Image classification data set "specs" (loopyNid/appliedMachineLearningSound on GitHub). Class labels (3): aluminum, brass, bronze.

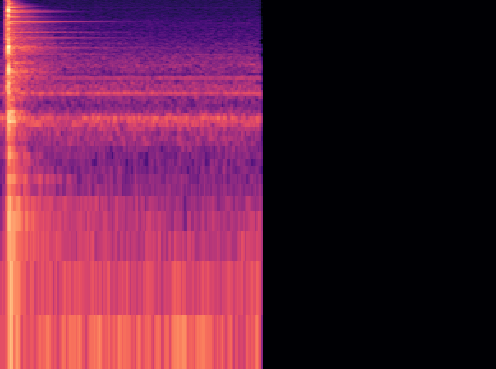
Label: bronze

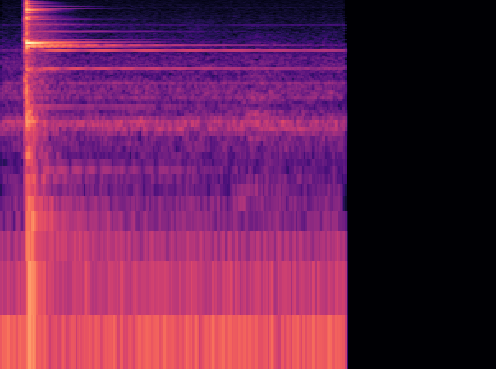
Label: brass

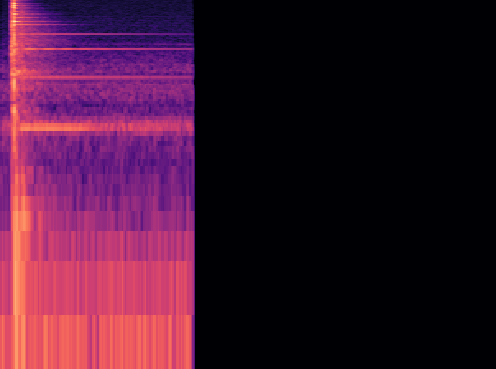
Label: aluminum

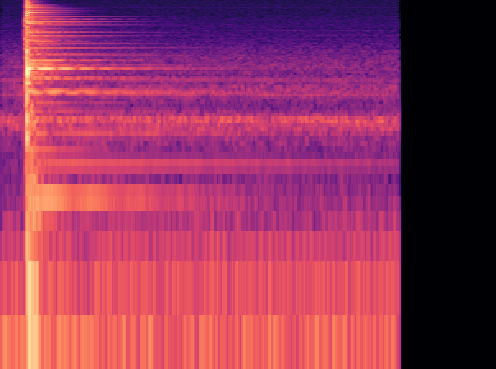
Label: bronze

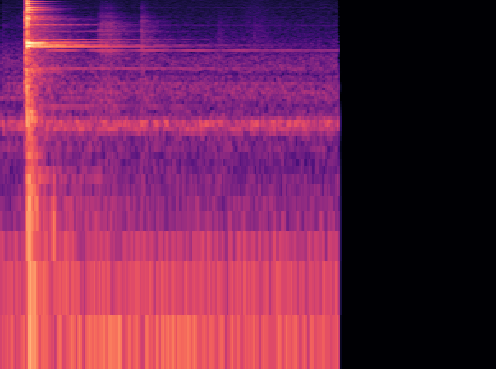
Label: brass

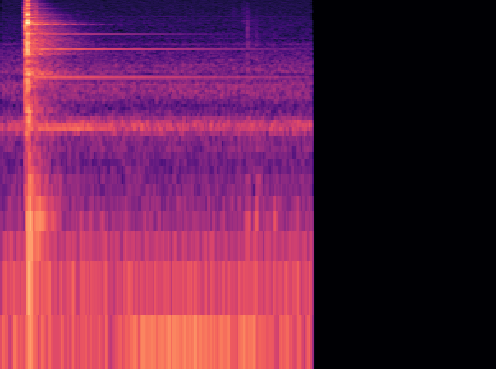
Label: aluminum
